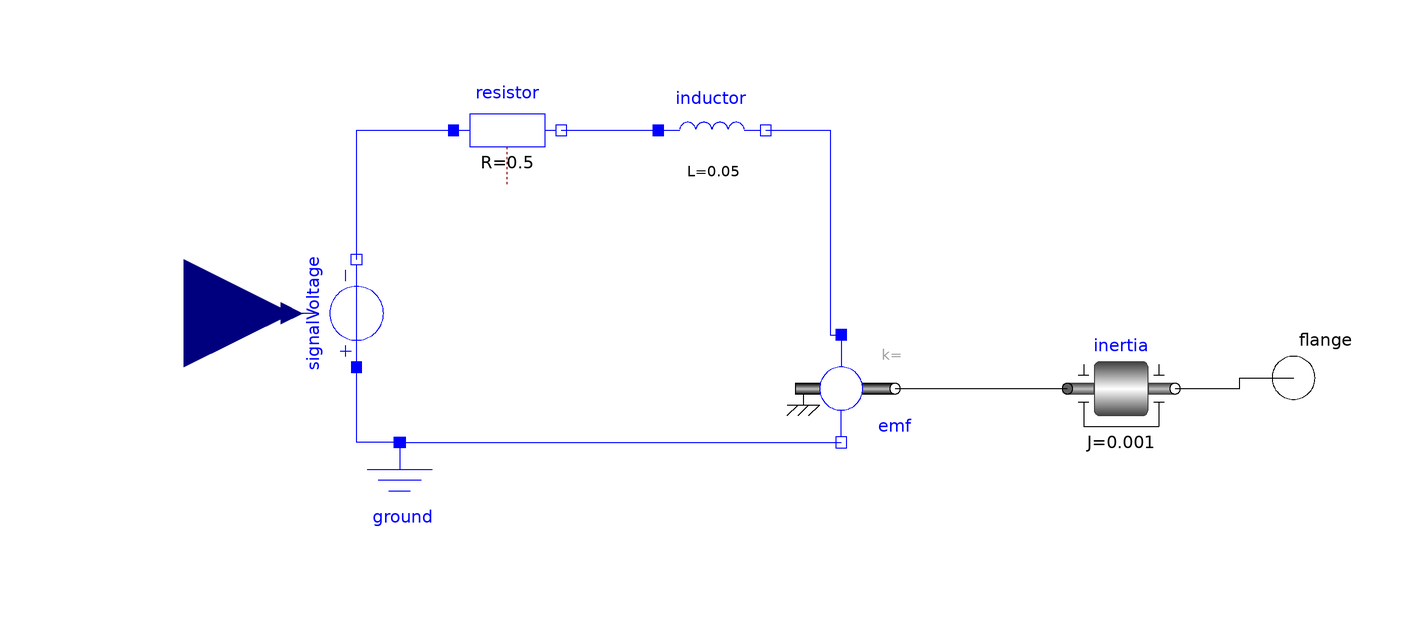

Above is the diagram view of the following Modelica model: its components placed by their Placement annotations and its connect equations drawn as lines.

model MotorModel
    Modelica.Electrical.Analog.Basic.Resistor resistor(R=0.5)
      annotation (Placement(transformation(extent={{-56,30},{-36,50}})));
    Modelica.Electrical.Analog.Basic.Ground ground
      annotation (Placement(transformation(extent={{-76,-38},{-56,-18}})));
    Modelica.Electrical.Analog.Basic.Inductor inductor(L=0.05)
      annotation (Placement(transformation(extent={{-18,30},{2,50}})));
    Modelica.Electrical.Analog.Basic.EMF emf
      annotation (Placement(transformation(extent={{6,-18},{26,2}})));
    Modelica.Electrical.Analog.Sources.SignalVoltage signalVoltage annotation (
        Placement(transformation(
          extent={{-10,-10},{10,10}},
          rotation=90,
          origin={-74,6})));
    Modelica.Mechanics.Rotational.Components.Inertia inertia(J=0.001)
      annotation (Placement(transformation(extent={{58,-18},{78,2}})));
    Modelica.Blocks.Interfaces.RealInput u
      annotation (Placement(transformation(extent={{-126,-14},{-86,26}})));
    Modelica.Mechanics.Rotational.Interfaces.Flange_b flange
      "Right flange of shaft"
      annotation (Placement(transformation(extent={{90,-16},{110,4}})));
  equation
    connect(signalVoltage.n, resistor.p)
      annotation (Line(points={{-74,16},{-74,40},{-56,40}}, color={0,0,255}));
    connect(resistor.n, inductor.p)
      annotation (Line(points={{-36,40},{-18,40}}, color={0,0,255}));
    connect(ground.p, signalVoltage.p) annotation (Line(points={{-66,-18},{-74,
            -18},{-74,-4}}, color={0,0,255}));
    connect(inductor.n, emf.p) annotation (Line(points={{2,40},{14,40},{14,2},{
            16,2}}, color={0,0,255}));
    connect(ground.p, emf.n)
      annotation (Line(points={{-66,-18},{16,-18}}, color={0,0,255}));
    connect(emf.flange, inertia.flange_a)
      annotation (Line(points={{26,-8},{58,-8}}, color={0,0,0}));
    connect(signalVoltage.v, u)
      annotation (Line(points={{-81,6},{-106,6}}, color={0,0,127}));
    connect(inertia.flange_b, flange) annotation (Line(points={{78,-8},{90,-8},
            {90,-6},{100,-6}}, color={0,0,0}));
    annotation (Icon(coordinateSystem(preserveAspectRatio=false)), Diagram(
          coordinateSystem(preserveAspectRatio=false)));
  end MotorModel;